Image classification data set "dataset" (XuanMjnh/TTCS on GitHub). Class labels (8): apricot healthy, cherry healthy, cherry leaf scorch, cherry shot hole, tomato fusarium wilt, walnut blotch, walnut healthy, walnut leaf gall mite.

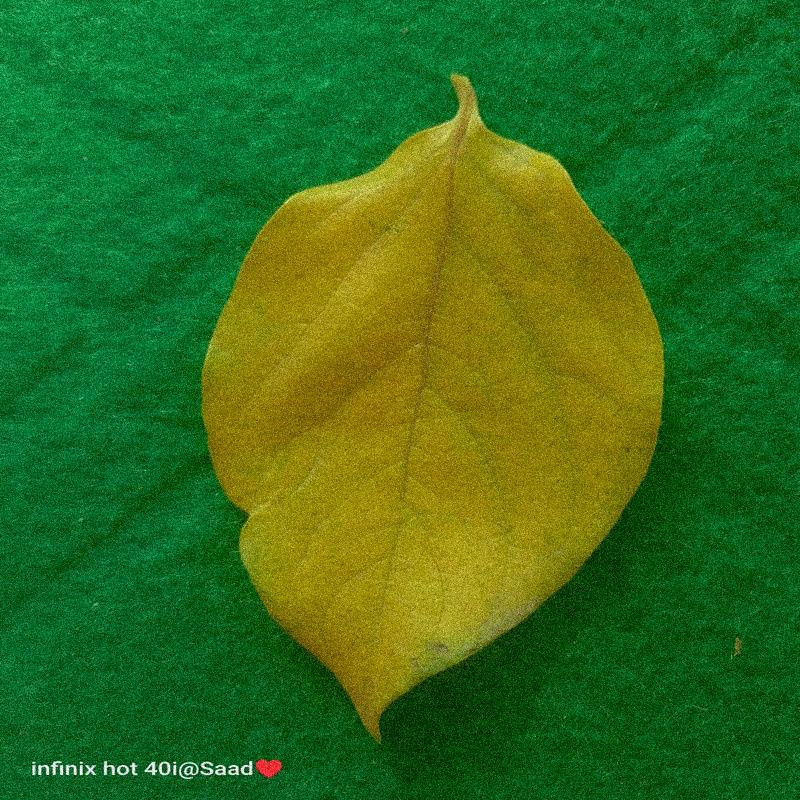
Label: tomato fusarium wilt

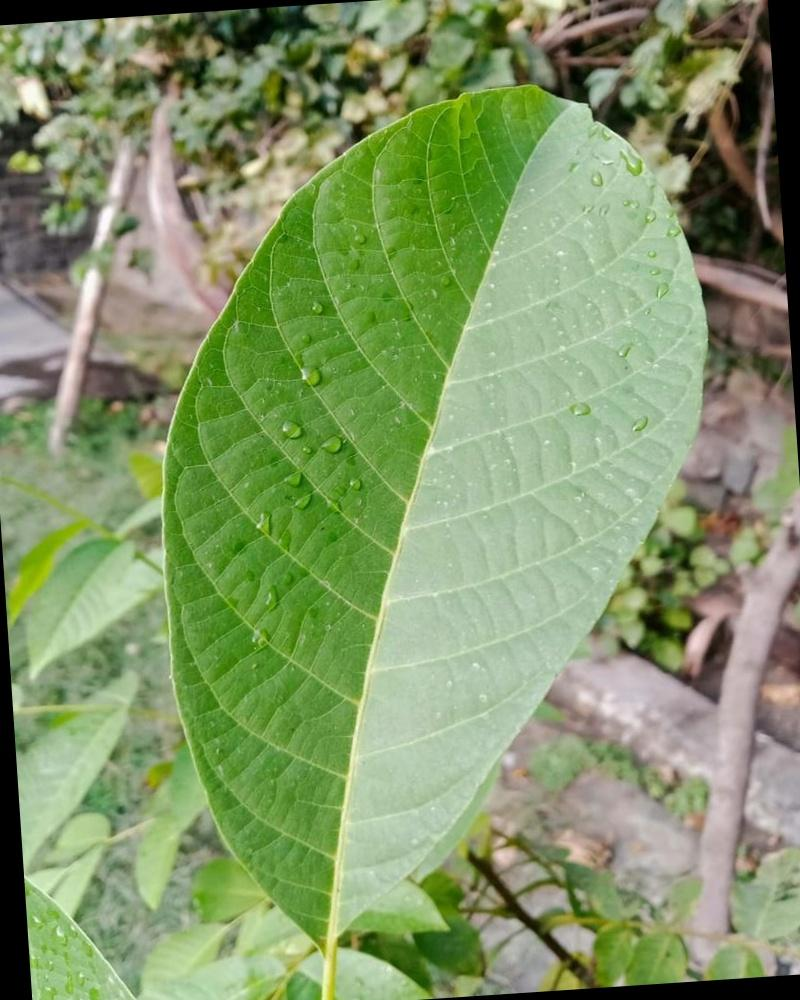
Label: walnut healthy

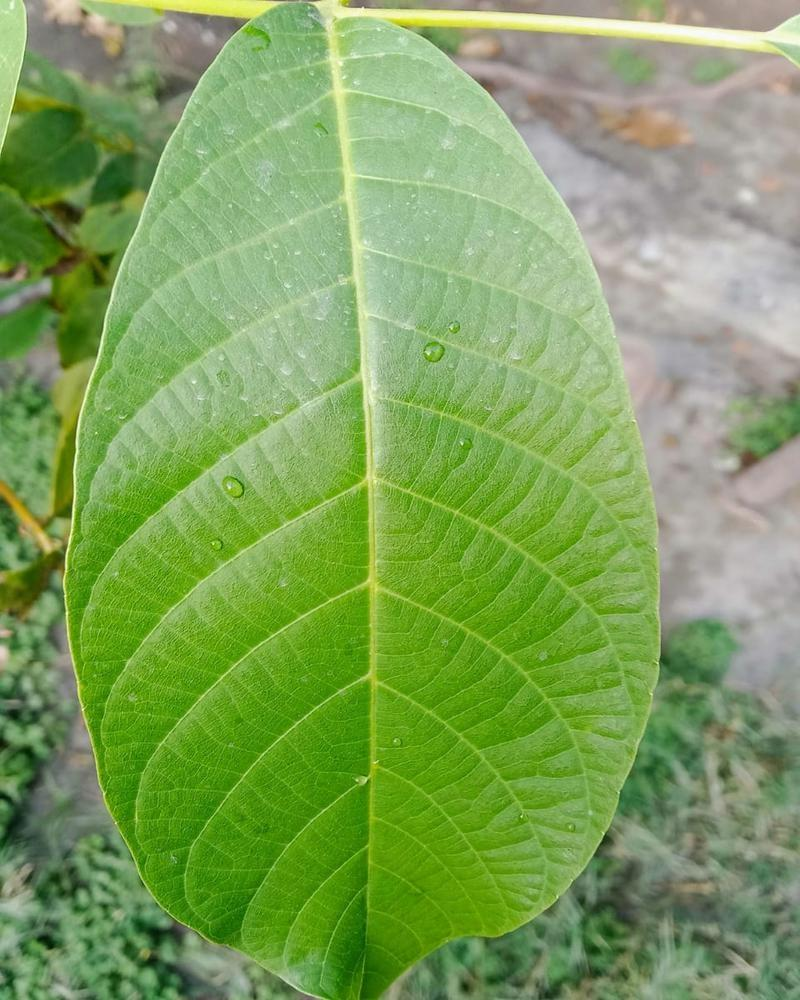
Label: walnut healthy

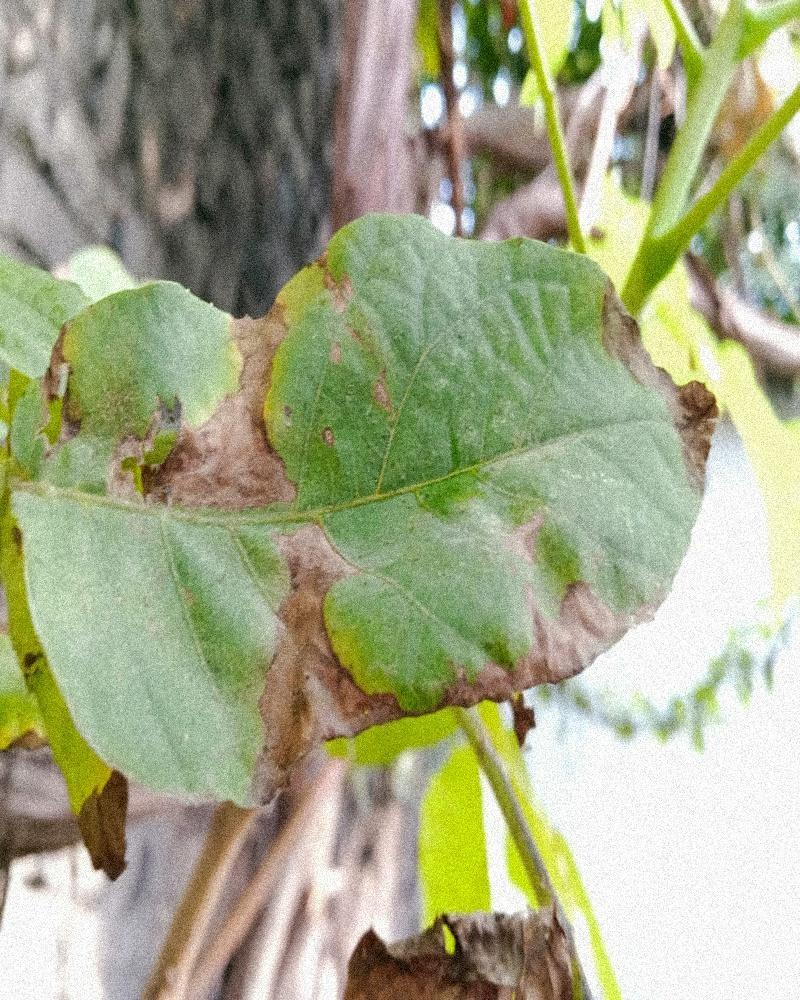
Label: walnut blotch

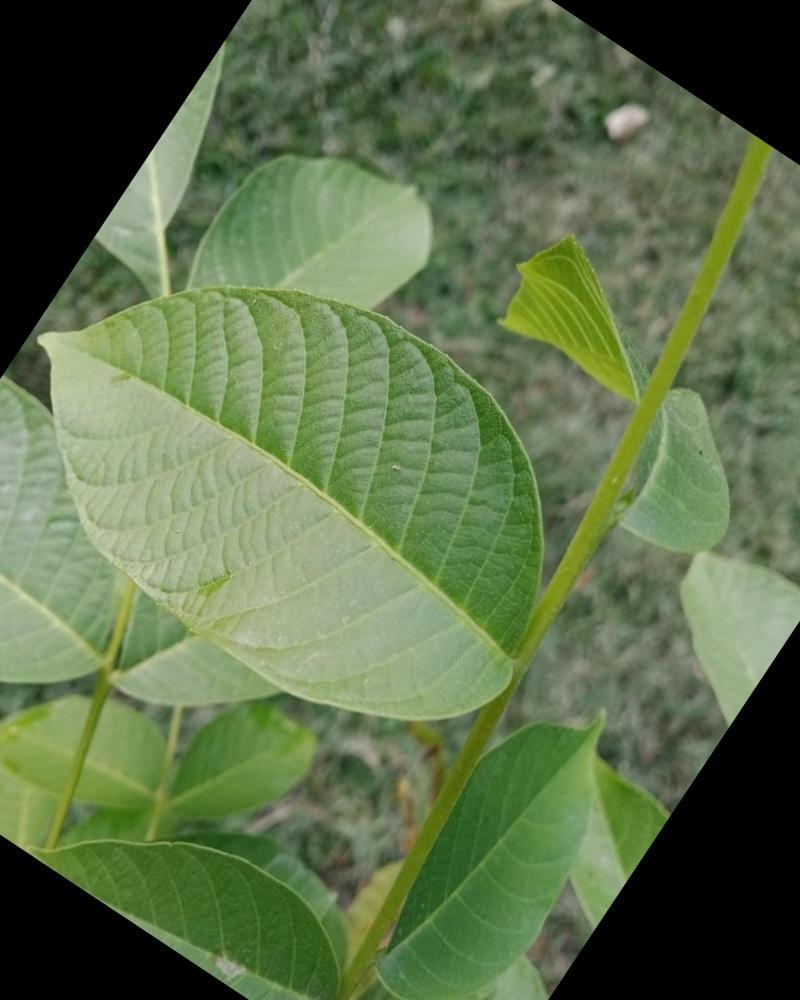
Label: walnut healthy

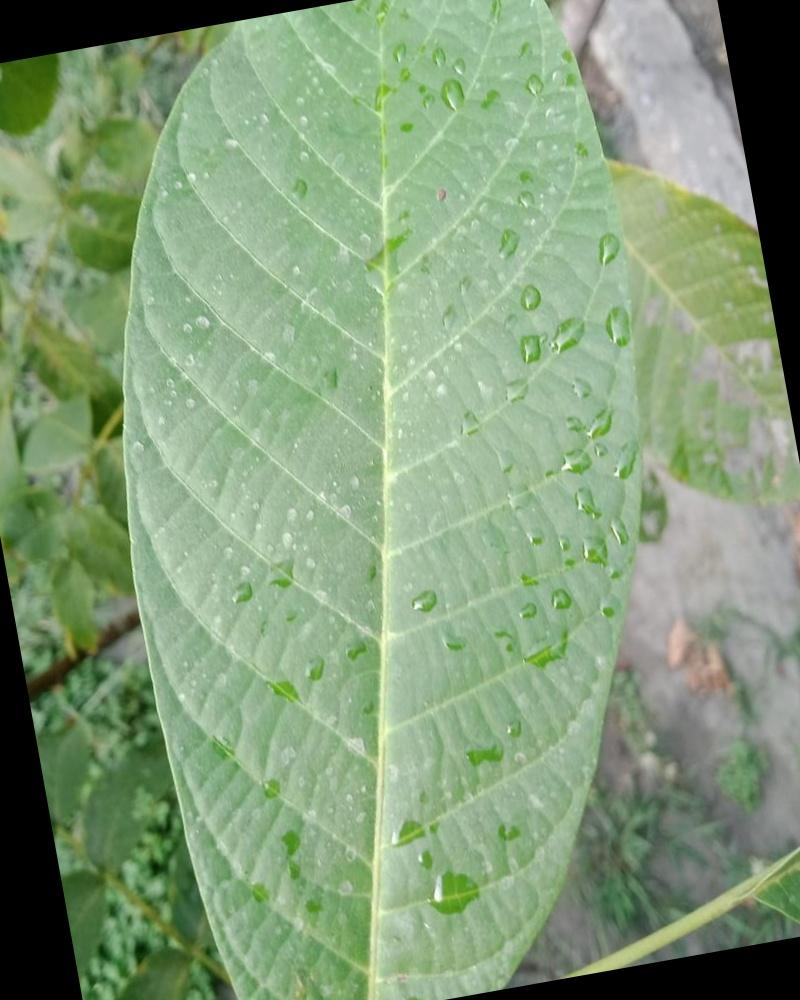
Label: walnut healthy
